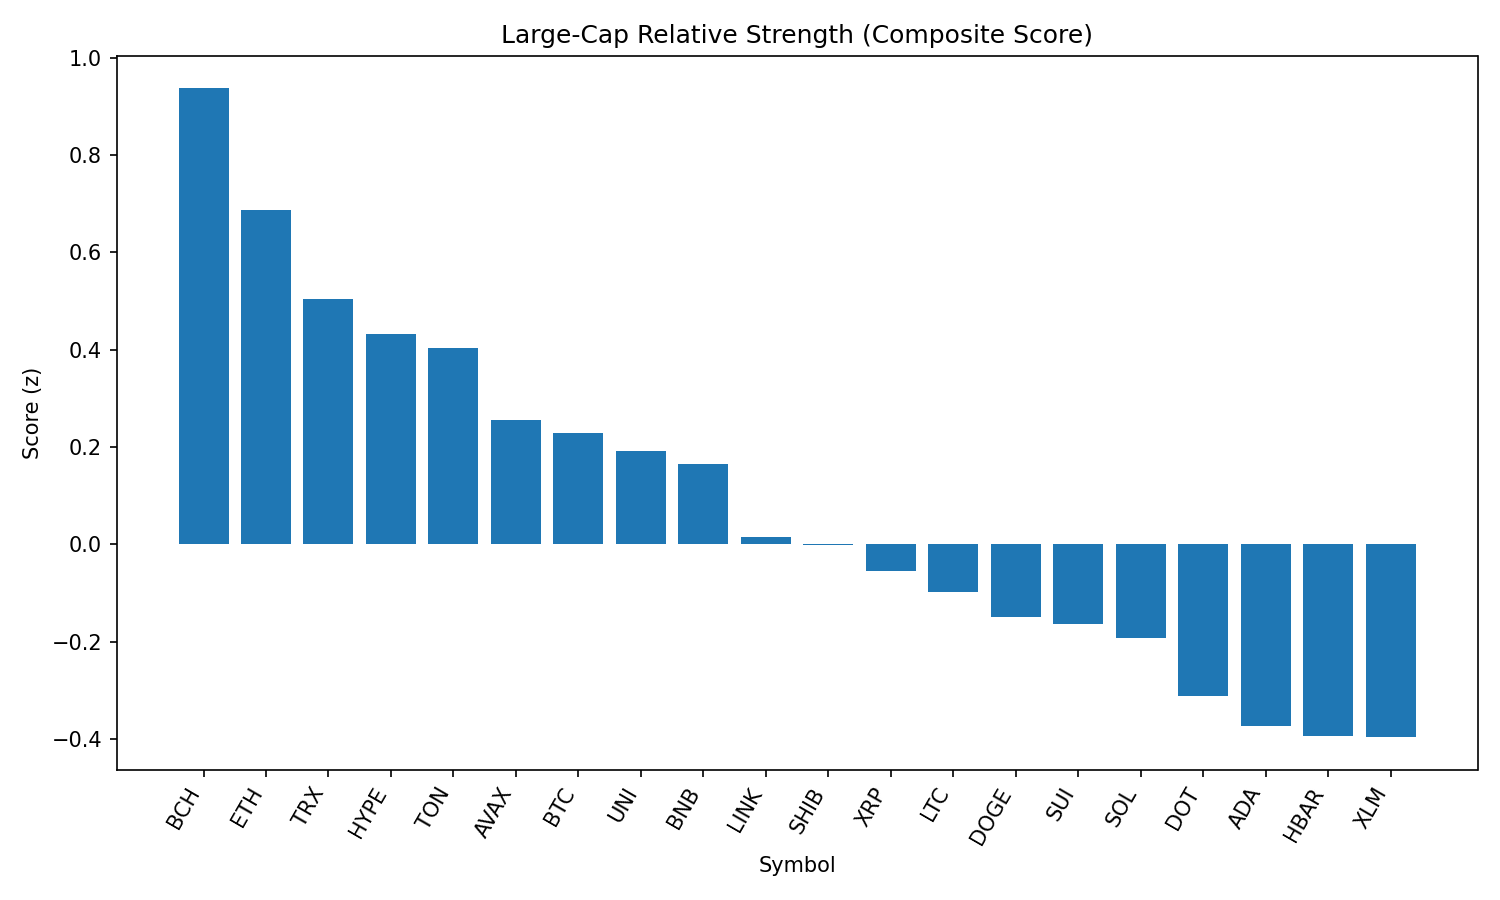

The file beside this chart, header and first rows:
rank, name, symbol, price, pct_1h, pct_24h, pct_7d, pct_1h_vs_btc, pct_24h_vs_btc, pct_7d_vs_btc, market_cap_rank, market_cap, volume_usd, score
1, Bitcoin Cash, BCH, 548.2, -0.5358, 3.249, -8.034, -0.3137, 2.863, -2.461, 21, 10920242654, 182571026, 0.9369
2, Ethereum, ETH, 4452, -0.2646, 1.727, -7.076, -0.04254, 1.341, -1.504, 2, 537187608344, 20351898783, 0.6864
3, TRON, TRX, 0.3414, 0.05894, 0.5305, -6.169, 0.281, 0.1448, -0.5966, 10, 32318642297, 435096173, 0.505
4, Hyperliquid, HYPE, 44.79, -0.09315, 0.5218, 1.574, 0.1289, 0.136, 7.147, 17, 12133293277, 208734279, 0.4325
5, Toncoin, TON, 3.13, -0.3505, 1.36, -7.212, -0.1284, 0.9743, -1.639, 28, 8032553635, 122479822, 0.4033
6, Avalanche, AVAX, 23.85, -0.3593, 1.021, -8.061, -0.1372, 0.6354, -2.489, 22, 10072833239, 258018370, 0.2553
7, Bitcoin, BTC, 108585, -0.2221, 0.3858, -5.572, 0.0, 0.0, 0.0, 1, 2162184068055, 23422647351, 0.2297
8, Uniswap, UNI, 9.81, -0.568, 1.533, -12.79, -0.3459, 1.147, -7.222, 34, 5891841855, 210844933, 0.1926
9, BNB, BNB, 859.1, -0.1587, 0.09525, -2.167, 0.06341, -0.2905, 3.406, 5, 119573748103, 728260582, 0.1644
10, Chainlink, LINK, 23.67, -0.6738, 1.227, -8.631, -0.4517, 0.8417, -3.059, 13, 16058680089, 658100030, 0.01613
11, Shiba Inu, SHIB, 1.241e-05, -0.379, 0.3411, -5.746, -0.1569, -0.04465, -0.1732, 30, 7314199695, 126667938, -0.001785
12, XRP, XRP, 2.84, -0.4324, 0.3473, -7.115, -0.2103, -0.03847, -1.542, 3, 168633322712, 3227506982, -0.05539
13, Litecoin, LTC, 110.9, -0.4448, 0.331, -8.281, -0.2227, -0.05479, -2.709, 27, 8458897113, 308294314, -0.09811
14, Dogecoin, DOGE, 0.218, -0.5615, 0.4764, -7.616, -0.3395, 0.09063, -2.044, 9, 32879128080, 942207792, -0.149
15, Sui, SUI, 3.31, -0.4066, 0.1456, -11.41, -0.1845, -0.2402, -5.836, 19, 11632492529, 638873513, -0.1638
16, Solana, SOL, 204.1, -0.2062, -0.7393, -2.873, 0.01587, -1.125, 2.7, 6, 110395082314, 5573359769, -0.1932
17, Polkadot, DOT, 3.81, -0.6653, 0.3449, -8.135, -0.4432, -0.04089, -2.563, 35, 5806719844, 188221747, -0.3117
18, Cardano, ADA, 0.8298, -0.4234, -0.4087, -9.576, -0.2013, -0.7945, -4.003, 11, 30307345125, 1012348868, -0.3728
19, Hedera, HBAR, 0.2259, -0.4406, -0.3952, -10.13, -0.2186, -0.781, -4.559, 25, 9582943083, 165960907, -0.3941
20, Stellar, XLM, 0.3607, -0.6236, 0.1497, -12.84, -0.4015, -0.2361, -7.264, 20, 11321699753, 169118884, -0.3961
21, Cronos, CRO, 0.2908, -2.054, -2.203, 78.18, -1.832, -2.588, 83.75, 23, 9807112370, 629500584, -1.746
